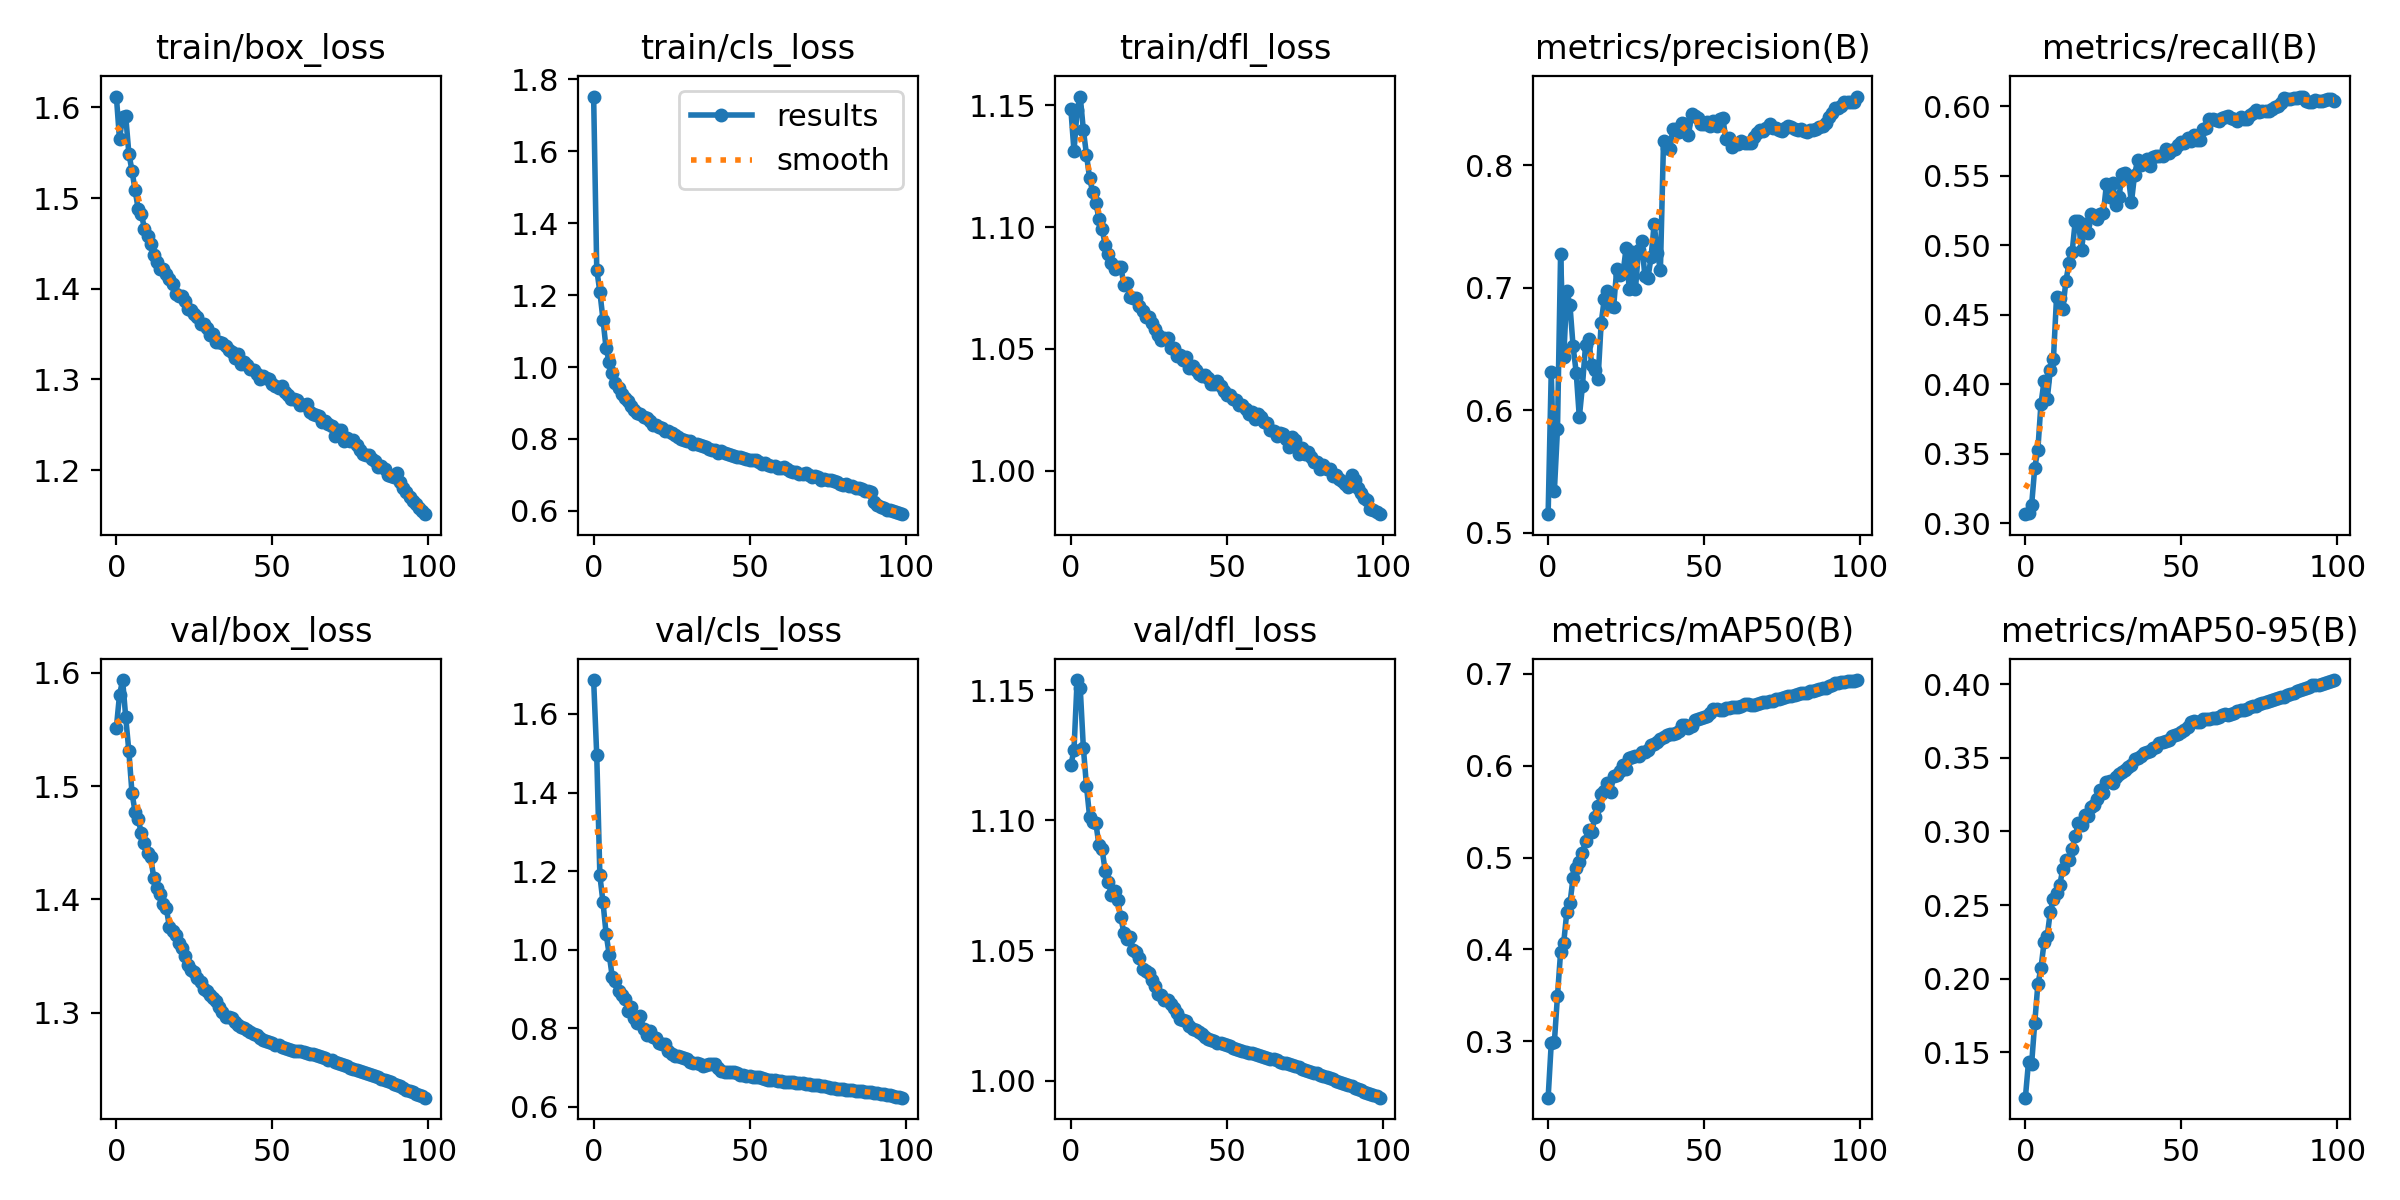

The file beside this chart, header and first rows:
epoch, train/box_loss, train/cls_loss, train/dfl_loss, metrics/precision(B), metrics/recall(B), metrics/mAP50(B), metrics/mAP50-95(B), val/box_loss, val/cls_loss, val/dfl_loss, lr/pg0, lr/pg1, lr/pg2
0, 1.612, 1.752, 1.148, 0.515, 0.3067, 0.2385, 0.119, 1.552, 1.686, 1.121, 0.003331, 0.003331, 0.003331
1, 1.565, 1.271, 1.131, 0.6313, 0.3078, 0.2976, 0.1433, 1.58, 1.495, 1.127, 0.006598, 0.006598, 0.006598
2, 1.589, 1.209, 1.148, 0.5342, 0.3132, 0.299, 0.142, 1.593, 1.189, 1.154, 0.009799, 0.009799, 0.009799
3, 1.59, 1.132, 1.153, 0.5847, 0.3399, 0.3495, 0.1698, 1.56, 1.121, 1.151, 0.009703, 0.009703, 0.009703
4, 1.549, 1.052, 1.14, 0.7278, 0.3531, 0.3972, 0.196, 1.531, 1.041, 1.128, 0.009703, 0.009703, 0.009703
5, 1.53, 1.014, 1.13, 0.6433, 0.3862, 0.4073, 0.2072, 1.494, 0.9872, 1.113, 0.009604, 0.009604, 0.009604
6, 1.509, 0.9824, 1.12, 0.6969, 0.4023, 0.4411, 0.2246, 1.477, 0.9296, 1.101, 0.009505, 0.009505, 0.009505
7, 1.488, 0.9561, 1.114, 0.6856, 0.3892, 0.4501, 0.2289, 1.47, 0.9197, 1.099, 0.009406, 0.009406, 0.009406
8, 1.483, 0.9426, 1.11, 0.652, 0.4105, 0.4781, 0.2455, 1.458, 0.8943, 1.099, 0.009307, 0.009307, 0.009307
9, 1.466, 0.9237, 1.103, 0.6306, 0.4185, 0.4884, 0.254, 1.449, 0.8845, 1.091, 0.009208, 0.009208, 0.009208
10, 1.458, 0.9127, 1.099, 0.5941, 0.4631, 0.4949, 0.2581, 1.441, 0.8748, 1.089, 0.009109, 0.009109, 0.009109
11, 1.45, 0.9045, 1.093, 0.6198, 0.4618, 0.5052, 0.2635, 1.438, 0.8449, 1.081, 0.00901, 0.00901, 0.00901
12, 1.438, 0.8908, 1.089, 0.6532, 0.4538, 0.5182, 0.2743, 1.419, 0.854, 1.076, 0.008911, 0.008911, 0.008911
13, 1.429, 0.8804, 1.085, 0.6581, 0.4744, 0.5298, 0.2804, 1.41, 0.8273, 1.071, 0.008812, 0.008812, 0.008812
14, 1.422, 0.8722, 1.083, 0.6368, 0.4871, 0.5277, 0.2806, 1.405, 0.8125, 1.073, 0.008713, 0.008713, 0.008713
15, 1.421, 0.8686, 1.084, 0.6326, 0.4953, 0.5439, 0.2883, 1.396, 0.8308, 1.069, 0.008614, 0.008614, 0.008614
16, 1.416, 0.862, 1.084, 0.6251, 0.5176, 0.5566, 0.2971, 1.393, 0.7984, 1.063, 0.008515, 0.008515, 0.008515
17, 1.411, 0.8584, 1.076, 0.6709, 0.5173, 0.5692, 0.3056, 1.376, 0.7829, 1.057, 0.008416, 0.008416, 0.008416
18, 1.406, 0.851, 1.077, 0.6906, 0.4967, 0.5721, 0.3044, 1.372, 0.7923, 1.054, 0.008317, 0.008317, 0.008317
19, 1.394, 0.8387, 1.071, 0.6973, 0.5155, 0.5807, 0.3112, 1.369, 0.7781, 1.055, 0.008218, 0.008218, 0.008218
20, 1.392, 0.8375, 1.071, 0.6848, 0.5085, 0.5719, 0.3104, 1.362, 0.7757, 1.05, 0.008119, 0.008119, 0.008119
21, 1.393, 0.8341, 1.071, 0.6843, 0.5225, 0.5886, 0.3168, 1.357, 0.7639, 1.049, 0.00802, 0.00802, 0.00802
22, 1.387, 0.8312, 1.068, 0.715, 0.5203, 0.5903, 0.3178, 1.35, 0.7599, 1.047, 0.007921, 0.007921, 0.007921
23, 1.378, 0.823, 1.065, 0.7099, 0.5185, 0.5943, 0.3219, 1.343, 0.7592, 1.043, 0.007822, 0.007822, 0.007822
24, 1.377, 0.8221, 1.063, 0.7116, 0.5228, 0.6004, 0.3284, 1.337, 0.7418, 1.042, 0.007723, 0.007723, 0.007723
25, 1.372, 0.8172, 1.063, 0.7322, 0.5233, 0.5968, 0.326, 1.336, 0.7349, 1.041, 0.007624, 0.007624, 0.007624
26, 1.369, 0.8104, 1.061, 0.6987, 0.5439, 0.6083, 0.3334, 1.331, 0.7304, 1.039, 0.007525, 0.007525, 0.007525
27, 1.361, 0.8058, 1.058, 0.7287, 0.5347, 0.6092, 0.3346, 1.327, 0.7296, 1.036, 0.007426, 0.007426, 0.007426
28, 1.361, 0.8002, 1.056, 0.6989, 0.5449, 0.6101, 0.3332, 1.321, 0.7266, 1.033, 0.007327, 0.007327, 0.007327
29, 1.357, 0.7971, 1.054, 0.7309, 0.5286, 0.6106, 0.3371, 1.319, 0.7237, 1.033, 0.007228, 0.007228, 0.007228
30, 1.35, 0.794, 1.054, 0.7383, 0.5345, 0.6147, 0.3394, 1.316, 0.7216, 1.031, 0.007129, 0.007129, 0.007129
31, 1.35, 0.7942, 1.055, 0.7097, 0.5509, 0.6151, 0.3407, 1.313, 0.7149, 1.031, 0.00703, 0.00703, 0.00703
32, 1.342, 0.7873, 1.05, 0.7076, 0.552, 0.6173, 0.3418, 1.311, 0.7121, 1.029, 0.006931, 0.006931, 0.006931
33, 1.342, 0.7872, 1.05, 0.7248, 0.5497, 0.6227, 0.3436, 1.305, 0.711, 1.028, 0.006832, 0.006832, 0.006832
34, 1.34, 0.783, 1.047, 0.752, 0.5308, 0.6239, 0.3453, 1.301, 0.7091, 1.026, 0.006733, 0.006733, 0.006733
35, 1.337, 0.7804, 1.048, 0.7286, 0.5504, 0.6259, 0.3491, 1.297, 0.7043, 1.024, 0.006634, 0.006634, 0.006634
36, 1.332, 0.7763, 1.045, 0.7145, 0.5614, 0.6296, 0.3503, 1.297, 0.7074, 1.023, 0.006535, 0.006535, 0.006535
37, 1.331, 0.7722, 1.047, 0.8199, 0.5576, 0.631, 0.3516, 1.296, 0.7091, 1.023, 0.006436, 0.006436, 0.006436
38, 1.324, 0.7684, 1.042, 0.8141, 0.5594, 0.6335, 0.3535, 1.292, 0.7089, 1.021, 0.006337, 0.006337, 0.006337
39, 1.329, 0.7692, 1.043, 0.8132, 0.562, 0.6341, 0.3541, 1.29, 0.7092, 1.02, 0.006238, 0.006238, 0.006238
40, 1.317, 0.7611, 1.041, 0.8291, 0.5568, 0.6341, 0.3546, 1.288, 0.6989, 1.019, 0.006139, 0.006139, 0.006139
41, 1.319, 0.7664, 1.04, 0.8293, 0.5637, 0.6361, 0.3569, 1.286, 0.6914, 1.019, 0.00604, 0.00604, 0.00604
42, 1.316, 0.7616, 1.039, 0.8271, 0.5639, 0.6373, 0.3574, 1.285, 0.6893, 1.018, 0.005941, 0.005941, 0.005941
43, 1.312, 0.759, 1.039, 0.8343, 0.5638, 0.644, 0.3599, 1.283, 0.6887, 1.017, 0.005842, 0.005842, 0.005842
44, 1.311, 0.7553, 1.038, 0.8337, 0.5643, 0.6447, 0.3609, 1.282, 0.6885, 1.016, 0.005743, 0.005743, 0.005743
45, 1.306, 0.7528, 1.036, 0.8244, 0.5693, 0.6412, 0.3617, 1.28, 0.6884, 1.016, 0.005644, 0.005644, 0.005644
46, 1.301, 0.7499, 1.036, 0.8414, 0.5665, 0.6438, 0.3623, 1.278, 0.686, 1.015, 0.005545, 0.005545, 0.005545
47, 1.304, 0.7488, 1.037, 0.8403, 0.5681, 0.65, 0.365, 1.276, 0.682, 1.015, 0.005446, 0.005446, 0.005446
48, 1.302, 0.7465, 1.035, 0.8381, 0.5691, 0.6509, 0.3659, 1.275, 0.6802, 1.014, 0.005347, 0.005347, 0.005347
49, 1.3, 0.7455, 1.033, 0.8339, 0.5724, 0.6521, 0.3665, 1.274, 0.679, 1.014, 0.005248, 0.005248, 0.005248
50, 1.296, 0.7408, 1.031, 0.8337, 0.574, 0.6535, 0.3677, 1.273, 0.6776, 1.014, 0.005149, 0.005149, 0.005149
51, 1.293, 0.7404, 1.031, 0.8354, 0.5734, 0.6538, 0.3687, 1.272, 0.6772, 1.013, 0.00505, 0.00505, 0.00505
52, 1.291, 0.7404, 1.03, 0.8321, 0.577, 0.6577, 0.3708, 1.271, 0.6766, 1.013, 0.004951, 0.004951, 0.004951
53, 1.292, 0.737, 1.029, 0.8357, 0.5752, 0.6623, 0.3744, 1.27, 0.6753, 1.012, 0.004852, 0.004852, 0.004852
54, 1.286, 0.7305, 1.027, 0.8323, 0.5793, 0.6621, 0.3751, 1.269, 0.6733, 1.012, 0.004753, 0.004753, 0.004753
55, 1.283, 0.7327, 1.027, 0.8374, 0.576, 0.6607, 0.3745, 1.268, 0.6713, 1.011, 0.004654, 0.004654, 0.004654
56, 1.279, 0.7274, 1.025, 0.8385, 0.5754, 0.6606, 0.3743, 1.268, 0.6697, 1.011, 0.004555, 0.004555, 0.004555
57, 1.278, 0.7246, 1.023, 0.8212, 0.5839, 0.6627, 0.3763, 1.267, 0.6686, 1.011, 0.004456, 0.004456, 0.004456
58, 1.277, 0.7244, 1.024, 0.8223, 0.5843, 0.6629, 0.3765, 1.266, 0.6676, 1.01, 0.004357, 0.004357, 0.004357
59, 1.272, 0.7197, 1.021, 0.8147, 0.5906, 0.6634, 0.3764, 1.266, 0.6665, 1.01, 0.004258, 0.004258, 0.004258
... 40 more rows
